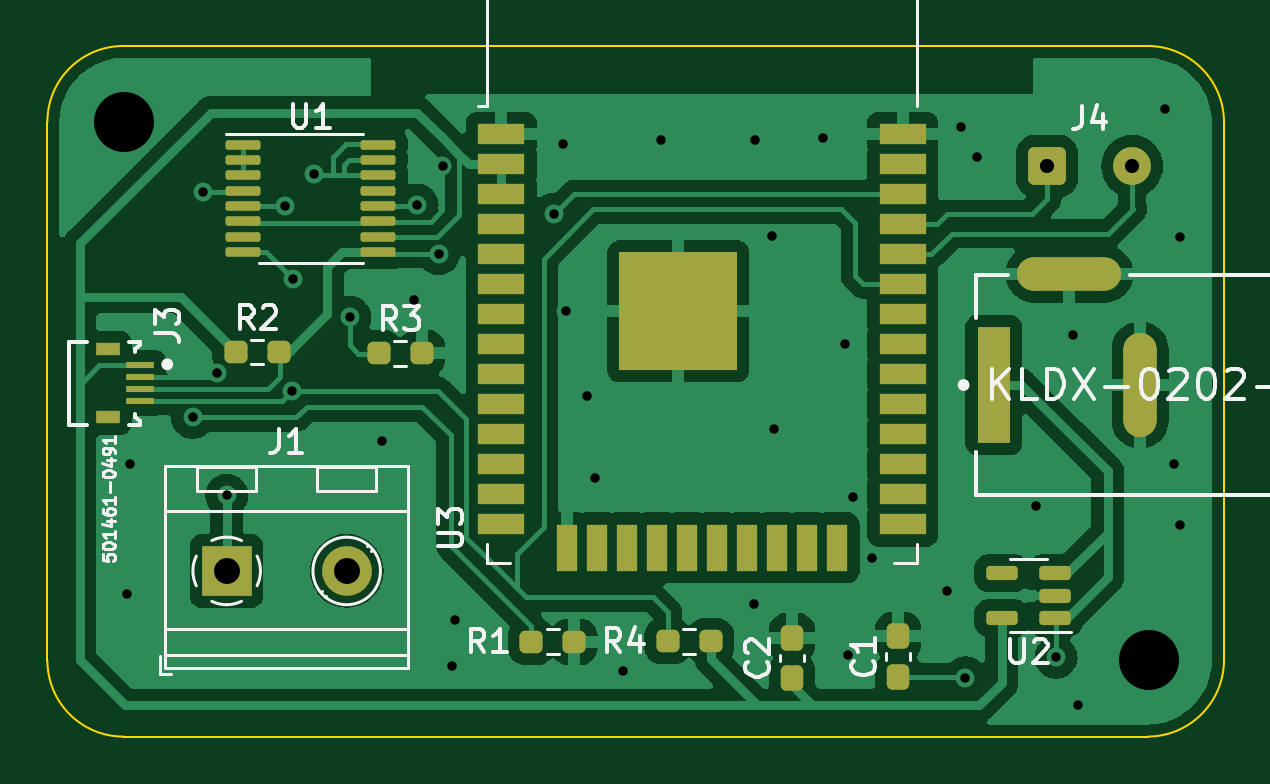
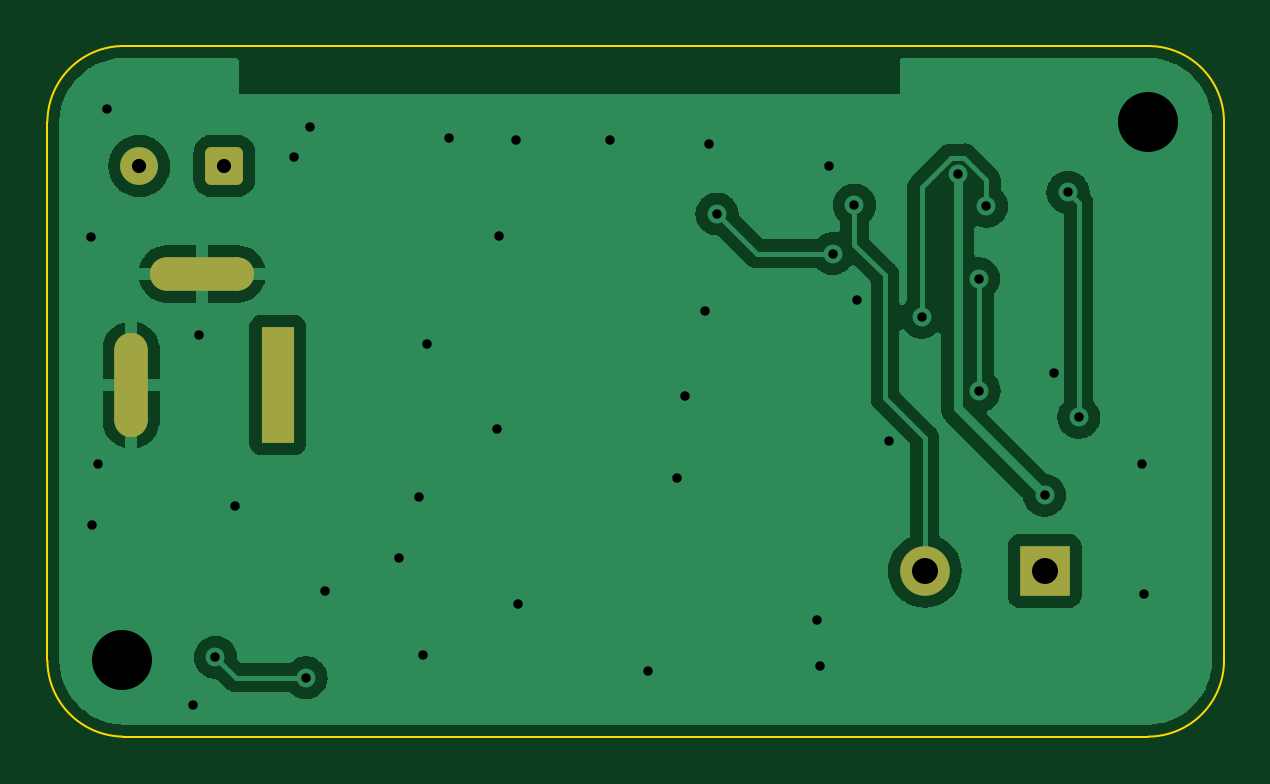
Circuit board: 11 layer files. Board 49.8 x 29.2 mm.
- bottom_copper: Snoopy-B_Cu.gbr (45461 bytes)
- bottom_mask: Snoopy-B_Mask.gbr (1672 bytes)
- paste: Snoopy-B_Paste.gbr (456 bytes)
- bottom_silk: Snoopy-B_Silkscreen.gbr (457 bytes)
- outline: Snoopy-Edge_Cuts.gbr (1007 bytes)
- top_copper: Snoopy-F_Cu.gbr (96301 bytes)
- top_mask: Snoopy-F_Mask.gbr (4522 bytes)
- paste: Snoopy-F_Paste.gbr (3851 bytes)
- top_silk: Snoopy-F_Silkscreen.gbr (17559 bytes)
- drill: Snoopy-NPTH.drl (292 bytes)
- drill: Snoopy-PTH.drl (1579 bytes)

=== bottom_copper: Snoopy-B_Cu.gbr (45461 bytes, source omitted) ===
=== bottom_mask: Snoopy-B_Mask.gbr (1672 bytes, source withheld) ===
=== paste: Snoopy-B_Paste.gbr ===
%TF.GenerationSoftware,KiCad,Pcbnew,(6.0.2-0)*%
%TF.CreationDate,2022-03-23T11:18:17-04:00*%
%TF.ProjectId,Snoopy,536e6f6f-7079-42e6-9b69-6361645f7063,v03*%
%TF.SameCoordinates,Original*%
%TF.FileFunction,Paste,Bot*%
%TF.FilePolarity,Positive*%
%FSLAX46Y46*%
G04 Gerber Fmt 4.6, Leading zero omitted, Abs format (unit mm)*
G04 Created by KiCad (PCBNEW (6.0.2-0)) date 2022-03-23 11:18:17*
%MOMM*%
%LPD*%
G01*
G04 APERTURE LIST*
G04 APERTURE END LIST*
M02*

=== bottom_silk: Snoopy-B_Silkscreen.gbr ===
%TF.GenerationSoftware,KiCad,Pcbnew,(6.0.2-0)*%
%TF.CreationDate,2022-03-23T11:18:17-04:00*%
%TF.ProjectId,Snoopy,536e6f6f-7079-42e6-9b69-6361645f7063,v03*%
%TF.SameCoordinates,Original*%
%TF.FileFunction,Legend,Bot*%
%TF.FilePolarity,Positive*%
%FSLAX46Y46*%
G04 Gerber Fmt 4.6, Leading zero omitted, Abs format (unit mm)*
G04 Created by KiCad (PCBNEW (6.0.2-0)) date 2022-03-23 11:18:17*
%MOMM*%
%LPD*%
G01*
G04 APERTURE LIST*
G04 APERTURE END LIST*
M02*

=== outline: Snoopy-Edge_Cuts.gbr ===
%TF.GenerationSoftware,KiCad,Pcbnew,(6.0.2-0)*%
%TF.CreationDate,2022-03-23T11:18:17-04:00*%
%TF.ProjectId,Snoopy,536e6f6f-7079-42e6-9b69-6361645f7063,v03*%
%TF.SameCoordinates,Original*%
%TF.FileFunction,Profile,NP*%
%FSLAX46Y46*%
G04 Gerber Fmt 4.6, Leading zero omitted, Abs format (unit mm)*
G04 Created by KiCad (PCBNEW (6.0.2-0)) date 2022-03-23 11:18:17*
%MOMM*%
%LPD*%
G01*
G04 APERTURE LIST*
%TA.AperFunction,Profile*%
%ADD10C,0.100000*%
%TD*%
G04 APERTURE END LIST*
D10*
X110220800Y-69291200D02*
G75*
G03*
X106984800Y-72500000I-27085J-3208801D01*
G01*
X106984800Y-95327256D02*
X106984800Y-72500000D01*
X110220800Y-69291200D02*
X153575799Y-69291200D01*
X156794200Y-72491600D02*
X156794200Y-95300800D01*
X106984801Y-95327256D02*
G75*
G03*
X110185200Y-98526600I3219247J19910D01*
G01*
X156794200Y-72491600D02*
G75*
G03*
X153575799Y-69291200I-3234104J-33843D01*
G01*
X153593800Y-98526601D02*
G75*
G03*
X156794200Y-95300800I-44640J3244789D01*
G01*
X153593800Y-98526600D02*
X110185200Y-98526600D01*
M02*

=== top_copper: Snoopy-F_Cu.gbr (96301 bytes, source omitted) ===
=== top_mask: Snoopy-F_Mask.gbr ===
%TF.GenerationSoftware,KiCad,Pcbnew,(6.0.2-0)*%
%TF.CreationDate,2022-03-23T11:18:17-04:00*%
%TF.ProjectId,Snoopy,536e6f6f-7079-42e6-9b69-6361645f7063,v03*%
%TF.SameCoordinates,Original*%
%TF.FileFunction,Soldermask,Top*%
%TF.FilePolarity,Negative*%
%FSLAX46Y46*%
G04 Gerber Fmt 4.6, Leading zero omitted, Abs format (unit mm)*
G04 Created by KiCad (PCBNEW (6.0.2-0)) date 2022-03-23 11:18:17*
%MOMM*%
%LPD*%
G01*
G04 APERTURE LIST*
G04 Aperture macros list*
%AMRoundRect*
0 Rectangle with rounded corners*
0 $1 Rounding radius*
0 $2 $3 $4 $5 $6 $7 $8 $9 X,Y pos of 4 corners*
0 Add a 4 corners polygon primitive as box body*
4,1,4,$2,$3,$4,$5,$6,$7,$8,$9,$2,$3,0*
0 Add four circle primitives for the rounded corners*
1,1,$1+$1,$2,$3*
1,1,$1+$1,$4,$5*
1,1,$1+$1,$6,$7*
1,1,$1+$1,$8,$9*
0 Add four rect primitives between the rounded corners*
20,1,$1+$1,$2,$3,$4,$5,0*
20,1,$1+$1,$4,$5,$6,$7,0*
20,1,$1+$1,$6,$7,$8,$9,0*
20,1,$1+$1,$8,$9,$2,$3,0*%
G04 Aperture macros list end*
%ADD10R,2.000000X0.900000*%
%ADD11R,0.900000X2.000000*%
%ADD12R,5.000000X5.000000*%
%ADD13R,1.400000X4.899999*%
%ADD14RoundRect,0.700000X0.000000X1.500000X0.000000X1.500000X0.000000X-1.500000X0.000000X-1.500000X0*%
%ADD15RoundRect,0.700000X1.500000X0.000000X-1.500000X0.000000X-1.500000X0.000000X1.500000X0.000000X0*%
%ADD16R,2.100000X2.100000*%
%ADD17C,2.100000*%
%ADD18RoundRect,0.237500X-0.250000X-0.237500X0.250000X-0.237500X0.250000X0.237500X-0.250000X0.237500X0*%
%ADD19RoundRect,0.100000X-0.637500X-0.100000X0.637500X-0.100000X0.637500X0.100000X-0.637500X0.100000X0*%
%ADD20RoundRect,0.237500X0.237500X-0.300000X0.237500X0.300000X-0.237500X0.300000X-0.237500X-0.300000X0*%
%ADD21RoundRect,0.150000X0.512500X0.150000X-0.512500X0.150000X-0.512500X-0.150000X0.512500X-0.150000X0*%
%ADD22R,1.210000X0.299999*%
%ADD23R,1.000001X0.519999*%
%ADD24RoundRect,0.250000X-0.550000X-0.550000X0.550000X-0.550000X0.550000X0.550000X-0.550000X0.550000X0*%
%ADD25C,1.600000*%
%ADD26RoundRect,0.237500X0.250000X0.237500X-0.250000X0.237500X-0.250000X-0.237500X0.250000X-0.237500X0*%
G04 APERTURE END LIST*
D10*
%TO.C,U3*%
X126196200Y-73025000D03*
X126196200Y-74295000D03*
X126196200Y-75565000D03*
X126196200Y-76835000D03*
X126196200Y-78105000D03*
X126196200Y-79375000D03*
X126196200Y-80645000D03*
X126196200Y-81915000D03*
X126196200Y-83185000D03*
X126196200Y-84455000D03*
X126196200Y-85725000D03*
X126196200Y-86995000D03*
X126196200Y-88265000D03*
X126196200Y-89535000D03*
D11*
X128981200Y-90535000D03*
X130251200Y-90535000D03*
X131521200Y-90535000D03*
X132791200Y-90535000D03*
X134061200Y-90535000D03*
X135331200Y-90535000D03*
X136601200Y-90535000D03*
X137871200Y-90535000D03*
X139141200Y-90535000D03*
X140411200Y-90535000D03*
D10*
X143196200Y-89535000D03*
X143196200Y-88265000D03*
X143196200Y-86995000D03*
X143196200Y-85725000D03*
X143196200Y-84455000D03*
X143196200Y-83185000D03*
X143196200Y-81915000D03*
X143196200Y-80645000D03*
X143196200Y-79375000D03*
X143196200Y-78105000D03*
X143196200Y-76835000D03*
X143196200Y-75565000D03*
X143196200Y-74295000D03*
X143196200Y-73025000D03*
D12*
X133696200Y-80525000D03*
%TD*%
D13*
%TO.C,J2*%
X147045400Y-83642200D03*
D14*
X153245400Y-83642200D03*
D15*
X150245400Y-78942200D03*
%TD*%
D16*
%TO.C,J1*%
X114574400Y-91513400D03*
D17*
X119654400Y-91513400D03*
%TD*%
D18*
%TO.C,R3*%
X121009400Y-82296000D03*
X122834400Y-82296000D03*
%TD*%
%TO.C,R1*%
X127461000Y-94513400D03*
X129286000Y-94513400D03*
%TD*%
D19*
%TO.C,U1*%
X115272900Y-73467800D03*
X115272900Y-74117800D03*
X115272900Y-74767800D03*
X115272900Y-75417800D03*
X115272900Y-76067800D03*
X115272900Y-76717800D03*
X115272900Y-77367800D03*
X115272900Y-78017800D03*
X120997900Y-78017800D03*
X120997900Y-77367800D03*
X120997900Y-76717800D03*
X120997900Y-76067800D03*
X120997900Y-75417800D03*
X120997900Y-74767800D03*
X120997900Y-74117800D03*
X120997900Y-73467800D03*
%TD*%
D20*
%TO.C,C1*%
X143002000Y-96010900D03*
X143002000Y-94285900D03*
%TD*%
D21*
%TO.C,U2*%
X149651300Y-93507600D03*
X149651300Y-92557600D03*
X149651300Y-91607600D03*
X147376300Y-91607600D03*
X147376300Y-93507600D03*
%TD*%
D22*
%TO.C,J3*%
X110903202Y-82816001D03*
X110903202Y-83316001D03*
X110903202Y-83816002D03*
X110903202Y-84316001D03*
D23*
X109548201Y-82126003D03*
X109548201Y-85005997D03*
%TD*%
D24*
%TO.C,J4*%
X149304600Y-74371200D03*
D25*
X152904600Y-74371200D03*
%TD*%
D20*
%TO.C,C2*%
X138506200Y-96061700D03*
X138506200Y-94336700D03*
%TD*%
D26*
%TO.C,R4*%
X135073400Y-94488000D03*
X133248400Y-94488000D03*
%TD*%
D18*
%TO.C,R2*%
X114964200Y-82245200D03*
X116789200Y-82245200D03*
%TD*%
M02*

=== paste: Snoopy-F_Paste.gbr ===
%TF.GenerationSoftware,KiCad,Pcbnew,(6.0.2-0)*%
%TF.CreationDate,2022-03-23T11:18:16-04:00*%
%TF.ProjectId,Snoopy,536e6f6f-7079-42e6-9b69-6361645f7063,v03*%
%TF.SameCoordinates,Original*%
%TF.FileFunction,Paste,Top*%
%TF.FilePolarity,Positive*%
%FSLAX46Y46*%
G04 Gerber Fmt 4.6, Leading zero omitted, Abs format (unit mm)*
G04 Created by KiCad (PCBNEW (6.0.2-0)) date 2022-03-23 11:18:16*
%MOMM*%
%LPD*%
G01*
G04 APERTURE LIST*
G04 Aperture macros list*
%AMRoundRect*
0 Rectangle with rounded corners*
0 $1 Rounding radius*
0 $2 $3 $4 $5 $6 $7 $8 $9 X,Y pos of 4 corners*
0 Add a 4 corners polygon primitive as box body*
4,1,4,$2,$3,$4,$5,$6,$7,$8,$9,$2,$3,0*
0 Add four circle primitives for the rounded corners*
1,1,$1+$1,$2,$3*
1,1,$1+$1,$4,$5*
1,1,$1+$1,$6,$7*
1,1,$1+$1,$8,$9*
0 Add four rect primitives between the rounded corners*
20,1,$1+$1,$2,$3,$4,$5,0*
20,1,$1+$1,$4,$5,$6,$7,0*
20,1,$1+$1,$6,$7,$8,$9,0*
20,1,$1+$1,$8,$9,$2,$3,0*%
G04 Aperture macros list end*
%ADD10R,2.000000X0.900000*%
%ADD11R,0.900000X2.000000*%
%ADD12R,5.000000X5.000000*%
%ADD13RoundRect,0.237500X-0.250000X-0.237500X0.250000X-0.237500X0.250000X0.237500X-0.250000X0.237500X0*%
%ADD14RoundRect,0.100000X-0.637500X-0.100000X0.637500X-0.100000X0.637500X0.100000X-0.637500X0.100000X0*%
%ADD15RoundRect,0.237500X0.237500X-0.300000X0.237500X0.300000X-0.237500X0.300000X-0.237500X-0.300000X0*%
%ADD16RoundRect,0.150000X0.512500X0.150000X-0.512500X0.150000X-0.512500X-0.150000X0.512500X-0.150000X0*%
%ADD17R,1.210000X0.299999*%
%ADD18R,1.000001X0.519999*%
%ADD19RoundRect,0.237500X0.250000X0.237500X-0.250000X0.237500X-0.250000X-0.237500X0.250000X-0.237500X0*%
G04 APERTURE END LIST*
D10*
%TO.C,U3*%
X126196200Y-73025000D03*
X126196200Y-74295000D03*
X126196200Y-75565000D03*
X126196200Y-76835000D03*
X126196200Y-78105000D03*
X126196200Y-79375000D03*
X126196200Y-80645000D03*
X126196200Y-81915000D03*
X126196200Y-83185000D03*
X126196200Y-84455000D03*
X126196200Y-85725000D03*
X126196200Y-86995000D03*
X126196200Y-88265000D03*
X126196200Y-89535000D03*
D11*
X128981200Y-90535000D03*
X130251200Y-90535000D03*
X131521200Y-90535000D03*
X132791200Y-90535000D03*
X134061200Y-90535000D03*
X135331200Y-90535000D03*
X136601200Y-90535000D03*
X137871200Y-90535000D03*
X139141200Y-90535000D03*
X140411200Y-90535000D03*
D10*
X143196200Y-89535000D03*
X143196200Y-88265000D03*
X143196200Y-86995000D03*
X143196200Y-85725000D03*
X143196200Y-84455000D03*
X143196200Y-83185000D03*
X143196200Y-81915000D03*
X143196200Y-80645000D03*
X143196200Y-79375000D03*
X143196200Y-78105000D03*
X143196200Y-76835000D03*
X143196200Y-75565000D03*
X143196200Y-74295000D03*
X143196200Y-73025000D03*
D12*
X133696200Y-80525000D03*
%TD*%
D13*
%TO.C,R3*%
X121009400Y-82296000D03*
X122834400Y-82296000D03*
%TD*%
%TO.C,R1*%
X127461000Y-94513400D03*
X129286000Y-94513400D03*
%TD*%
D14*
%TO.C,U1*%
X115272900Y-73467800D03*
X115272900Y-74117800D03*
X115272900Y-74767800D03*
X115272900Y-75417800D03*
X115272900Y-76067800D03*
X115272900Y-76717800D03*
X115272900Y-77367800D03*
X115272900Y-78017800D03*
X120997900Y-78017800D03*
X120997900Y-77367800D03*
X120997900Y-76717800D03*
X120997900Y-76067800D03*
X120997900Y-75417800D03*
X120997900Y-74767800D03*
X120997900Y-74117800D03*
X120997900Y-73467800D03*
%TD*%
D15*
%TO.C,C1*%
X143002000Y-96010900D03*
X143002000Y-94285900D03*
%TD*%
D16*
%TO.C,U2*%
X149651300Y-93507600D03*
X149651300Y-92557600D03*
X149651300Y-91607600D03*
X147376300Y-91607600D03*
X147376300Y-93507600D03*
%TD*%
D17*
%TO.C,J3*%
X110903202Y-82816001D03*
X110903202Y-83316001D03*
X110903202Y-83816002D03*
X110903202Y-84316001D03*
D18*
X109548201Y-82126003D03*
X109548201Y-85005997D03*
%TD*%
D15*
%TO.C,C2*%
X138506200Y-96061700D03*
X138506200Y-94336700D03*
%TD*%
D19*
%TO.C,R4*%
X135073400Y-94488000D03*
X133248400Y-94488000D03*
%TD*%
D13*
%TO.C,R2*%
X114964200Y-82245200D03*
X116789200Y-82245200D03*
%TD*%
M02*

=== top_silk: Snoopy-F_Silkscreen.gbr (17559 bytes, source omitted) ===
=== drill: Snoopy-NPTH.drl ===
M48
; DRILL file {KiCad (6.0.2-0)} date Wednesday, March 23, 2022 at 11:18:19 AM
; FORMAT={-:-/ absolute / inch / decimal}
; #@! TF.CreationDate,2022-03-23T11:18:19-04:00
; #@! TF.GenerationSoftware,Kicad,Pcbnew,(6.0.2-0)
; #@! TF.FileFunction,NonPlated,1,2,NPTH
FMAT,2
INCH
%
G90
G05
T0
M30

=== drill: Snoopy-PTH.drl ===
M48
; DRILL file {KiCad (6.0.2-0)} date Wednesday, March 23, 2022 at 11:18:19 AM
; FORMAT={-:-/ absolute / inch / decimal}
; #@! TF.CreationDate,2022-03-23T11:18:19-04:00
; #@! TF.GenerationSoftware,Kicad,Pcbnew,(6.0.2-0)
; #@! TF.FileFunction,Plated,1,2,PTH
FMAT,2
INCH
; #@! TA.AperFunction,Plated,PTH,ViaDrill
T1C0.0157
; #@! TA.AperFunction,Plated,PTH,ComponentDrill
T2C0.0236
; #@! TA.AperFunction,Plated,PTH,ComponentDrill
T3C0.0315
; #@! TA.AperFunction,Plated,PTH,ComponentDrill
T4C0.0320
; #@! TA.AperFunction,Plated,PTH,ComponentDrill
T5C0.0369
; #@! TA.AperFunction,Plated,PTH,ComponentDrill
T6C0.0433
; #@! TA.AperFunction,Plated,PTH,ViaDrill
T7C0.1000
%
G90
G05
T1
X4.345Y-3.642
X4.349Y-3.424
X4.454Y-3.3471
X4.472Y-2.972
X4.4948Y-3.2723
X4.511Y-3.477
X4.608Y-2.995
X4.62Y-3.303
X4.621Y-3.116
X4.656Y-2.942
X4.716Y-3.18
X4.77Y-3.387
X4.823Y-3.152
X4.828Y-2.993
X4.864Y-3.074
X4.8705Y-2.928
X4.886Y-3.762
X4.891Y-3.684
X5.057Y-3.008
X5.071Y-2.891
X5.077Y-3.169
X5.111Y-3.312
X5.124Y-3.448
X5.172Y-3.769
X5.235Y-2.885
X5.389Y-3.658
X5.392Y-2.884
X5.42Y-3.045
X5.423Y-3.367
X5.504Y-2.882
X5.541Y-3.225
X5.547Y-3.743
X5.554Y-3.48
X5.587Y-3.581
X5.711Y-3.636
X5.735Y-2.863
X5.742Y-3.781
X5.762Y-2.913
X5.86Y-3.495
X5.893Y-3.747
X5.921Y-3.21
X5.93Y-3.827
X6.074Y-2.833
X6.089Y-3.425
X6.099Y-3.527
X6.1Y-3.046
T2
X5.8781Y-2.928
X6.0199Y-2.928
T6
X4.5108Y-3.6029
X4.7108Y-3.6029
T7
X4.339Y-2.854
X6.048Y-3.752
T3
G00X5.9669Y-3.108
M15
G01X5.8634Y-3.108
M16
G05
T4
G00X6.0333Y-3.3518
M15
G01X6.0333Y-3.2342
M16
G05
T5
G00X5.7892Y-3.3592
M15
G01X5.7892Y-3.2268
M16
G05
T0
M30

